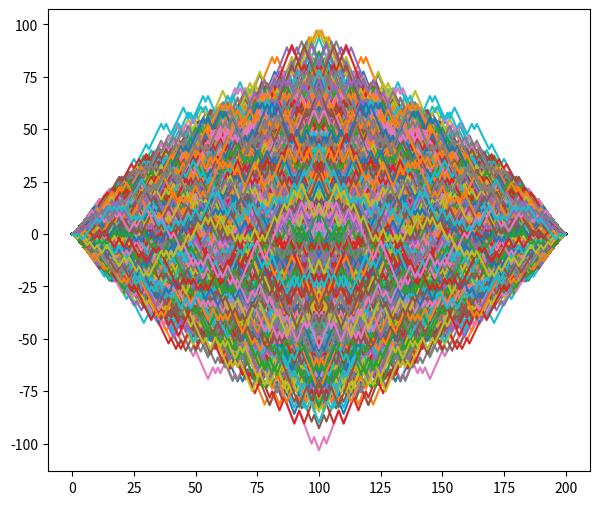
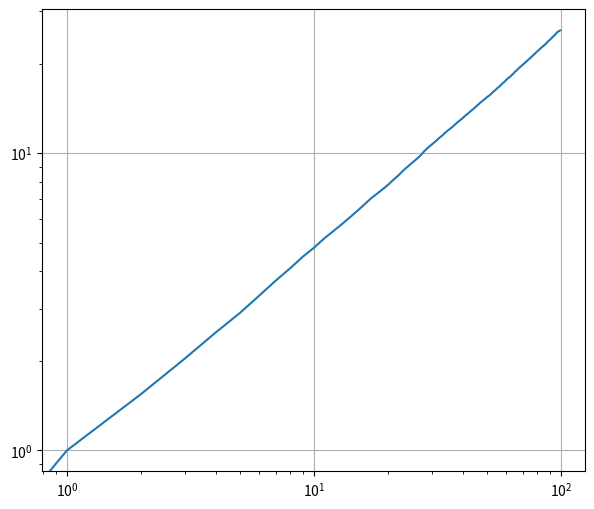

These charts were generated, in order, by the following Python code:
import math
import pandas as pd
import numpy as np
import random 
import matplotlib.pyplot as plt


def sing(x: float):
    if x >= 0:
        return 1
    else:
        return -1

# Funciones que determina los N phis iniciales desde una variable aleatoria
def set_phis(N, phi, seed: int): 
    # seed para reproducibilidad
    random.seed(seed)
    
    if N%2 != 0: 
        N = N+1
        
    #Mitad de N como entero 
    half_N: float = int(N/2)
    
    phis: np.array = np.zeros(N)
    
    for i in range(0, half_N):
        numero_aleatorio = random.choice([-1, 1])
        phis[i] = phi*numero_aleatorio
        phis[N-i-1] = -phi*numero_aleatorio
        
    return phis

def set_phis_difusivo(N, phi, seed: int, exponent: float = 0.5):
    # seed para reproducibilidad
    random.seed(seed)
    
    if N%2 != 0: 
        N = N+1
        
    #Mitad de N como entero 
    half_N: float = int(N/2)
    
    phis: np.array = np.zeros(N)
    l0: np.array = np.zeros(N)
    
    for i in range(0, half_N):
        numero_aleatorio = random.choice([-1, 1])
        phis[i] = phi*numero_aleatorio
        phis[N-i-1] = -phi*numero_aleatorio
        
        l0[i] = (i+1)**(exponent-0.5)
        l0[N-i-1] = l0[i]
        
    return phis, l0


if __name__ == '__main__':
    N = 200
    phi =  np.pi/4
    
    fig1, ax1 = plt.subplots(figsize=(7, 6))
    
    result = []
    for i in range(0, 10000):
        seed = 123 + i
        phis, l0 = set_phis_difusivo(N, phi, seed, exponent=0.75)
        l0 = l0/np.sin(phi)
        
        y = [0]
        for i in range(0, N):
            y.append(y[i] + np.sin(phis[i]) * l0[i])
        
        ax1.plot(y)
        result.append(y[0:int(N/2)])
        
        
    fig2, ax2 = plt.subplots(figsize=(7, 6))
    
    # desviacion estandar de todos los elementos de la primera fila
    ax2.plot(np.std(result, axis=0))
    ax2.grid(True)
    ax2.set_xscale('log')
    ax2.set_yscale('log')

    plt.show()
    
        
        
        

        
    
    
    